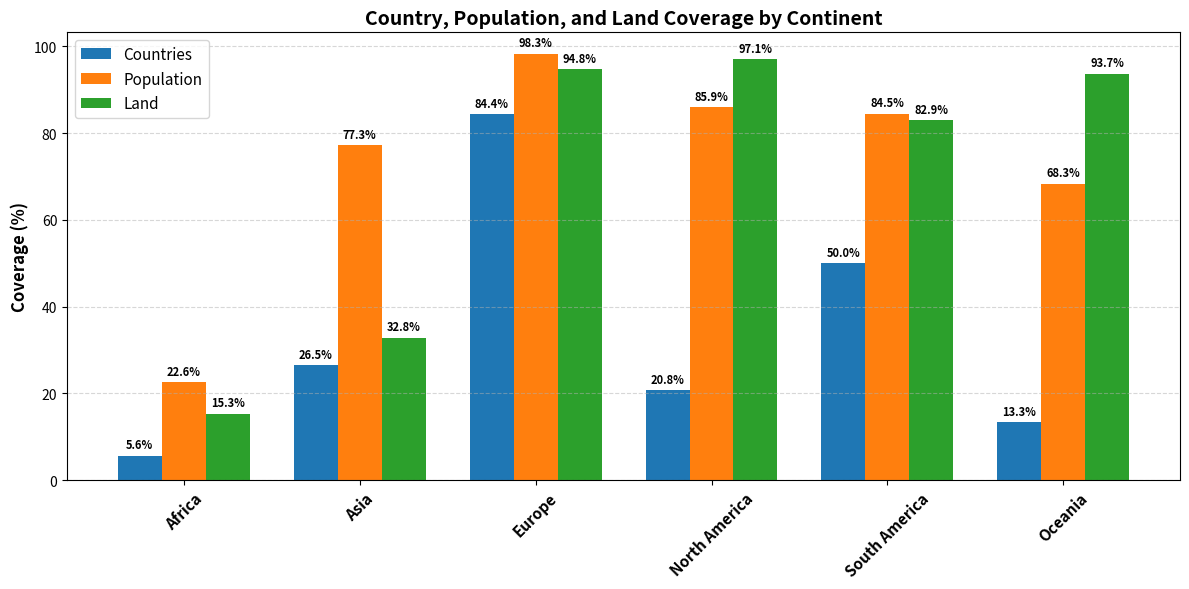

Python code for this plot:
# -*- coding: utf-8 -*-
"""
License: AGPL-3.0

This module generates a grouped bar chart showing the coverage of electricity
demand data by continent, including Data Availability, Population Coverage,
and Land Coverage. The figure is saved directly to a specified directory.
"""

import os
import matplotlib.pyplot as plt
from typing import Dict, List


def plot_continent_coverage(
    coverage_data: Dict[str, List[float]], figure_directory: str
) -> None:
    """
    Generates and saves a grouped bar chart for Data, Population, and Land
    coverage by continent.

    Parameters
    ----------
    coverage_data : dict
        Dictionary containing coverage data:
        - 'continents': List of continent names.
        - 'data': List of data availability percentages.
        - 'population': List of population coverage percentages.
        - 'land': List of land coverage percentages.
    figure_directory : str
        Directory where the figure will be saved as 'coverage_by_continent.png'.
    """
    continents = coverage_data["continents"]
    data_availability = coverage_data["data"]
    population_coverage = coverage_data["population"]
    land_coverage = coverage_data["land"]

    plt.figure(figsize=(12, 6))
    x = range(len(continents))
    width = 0.25
    colors = ["#1f77b4", "#ff7f0e", "#2ca02c"]

    bars1 = plt.bar(
        [p - width for p in x],
        data_availability,
        width,
        label="Countries",
        color=colors[0],
    )
    bars2 = plt.bar(x, population_coverage, width, label="Population", color=colors[1])
    bars3 = plt.bar(
        [p + width for p in x],
        land_coverage,
        width,
        label="Land",
        color=colors[2],
    )

    # Add percentage labels
    for bars in [bars1, bars2, bars3]:
        for bar in bars:
            height = bar.get_height()
            plt.text(
                bar.get_x() + bar.get_width() / 2,
                height + 1,
                f"{height:.1f}%",
                ha="center",
                va="bottom",
                fontsize=8,
                fontweight="bold",
                color="black",
            )

    plt.xticks(x, continents, rotation=45, fontsize=11, fontweight="bold")
    plt.ylabel("Coverage (%)", fontsize=12, fontweight="bold")
    plt.title(
        "Country, Population, and Land Coverage by Continent",
        fontsize=14,
        fontweight="bold",
    )
    plt.legend(fontsize=11)
    plt.grid(axis="y", linestyle="--", alpha=0.5)
    plt.tight_layout()

    # Ensure directory exists
    os.makedirs(figure_directory, exist_ok=True)

    # Save the figure
    fig_path = os.path.join(figure_directory, "coverage_by_continent.png")
    plt.savefig(fig_path, dpi=300, bbox_inches="tight")
    plt.close()
    print(f"[INFO] Figure saved at: {fig_path}")


# ------------------------
# Run as standalone script
# ------------------------
figure_dir = "figures"  # adjust this if needed
coverage_data = {
    "continents": [
        "Africa",
        "Asia",
        "Europe",
        "North America",
        "South America",
        "Oceania",
    ],
    "data": [5.6, 26.5, 84.4, 20.8, 50.0, 13.3],
    "population": [22.59, 77.28, 98.33, 85.92, 84.50, 68.33],
    "land": [15.34, 32.84, 94.80, 97.12, 82.93, 93.73],
}
plot_continent_coverage(coverage_data, figure_dir)
